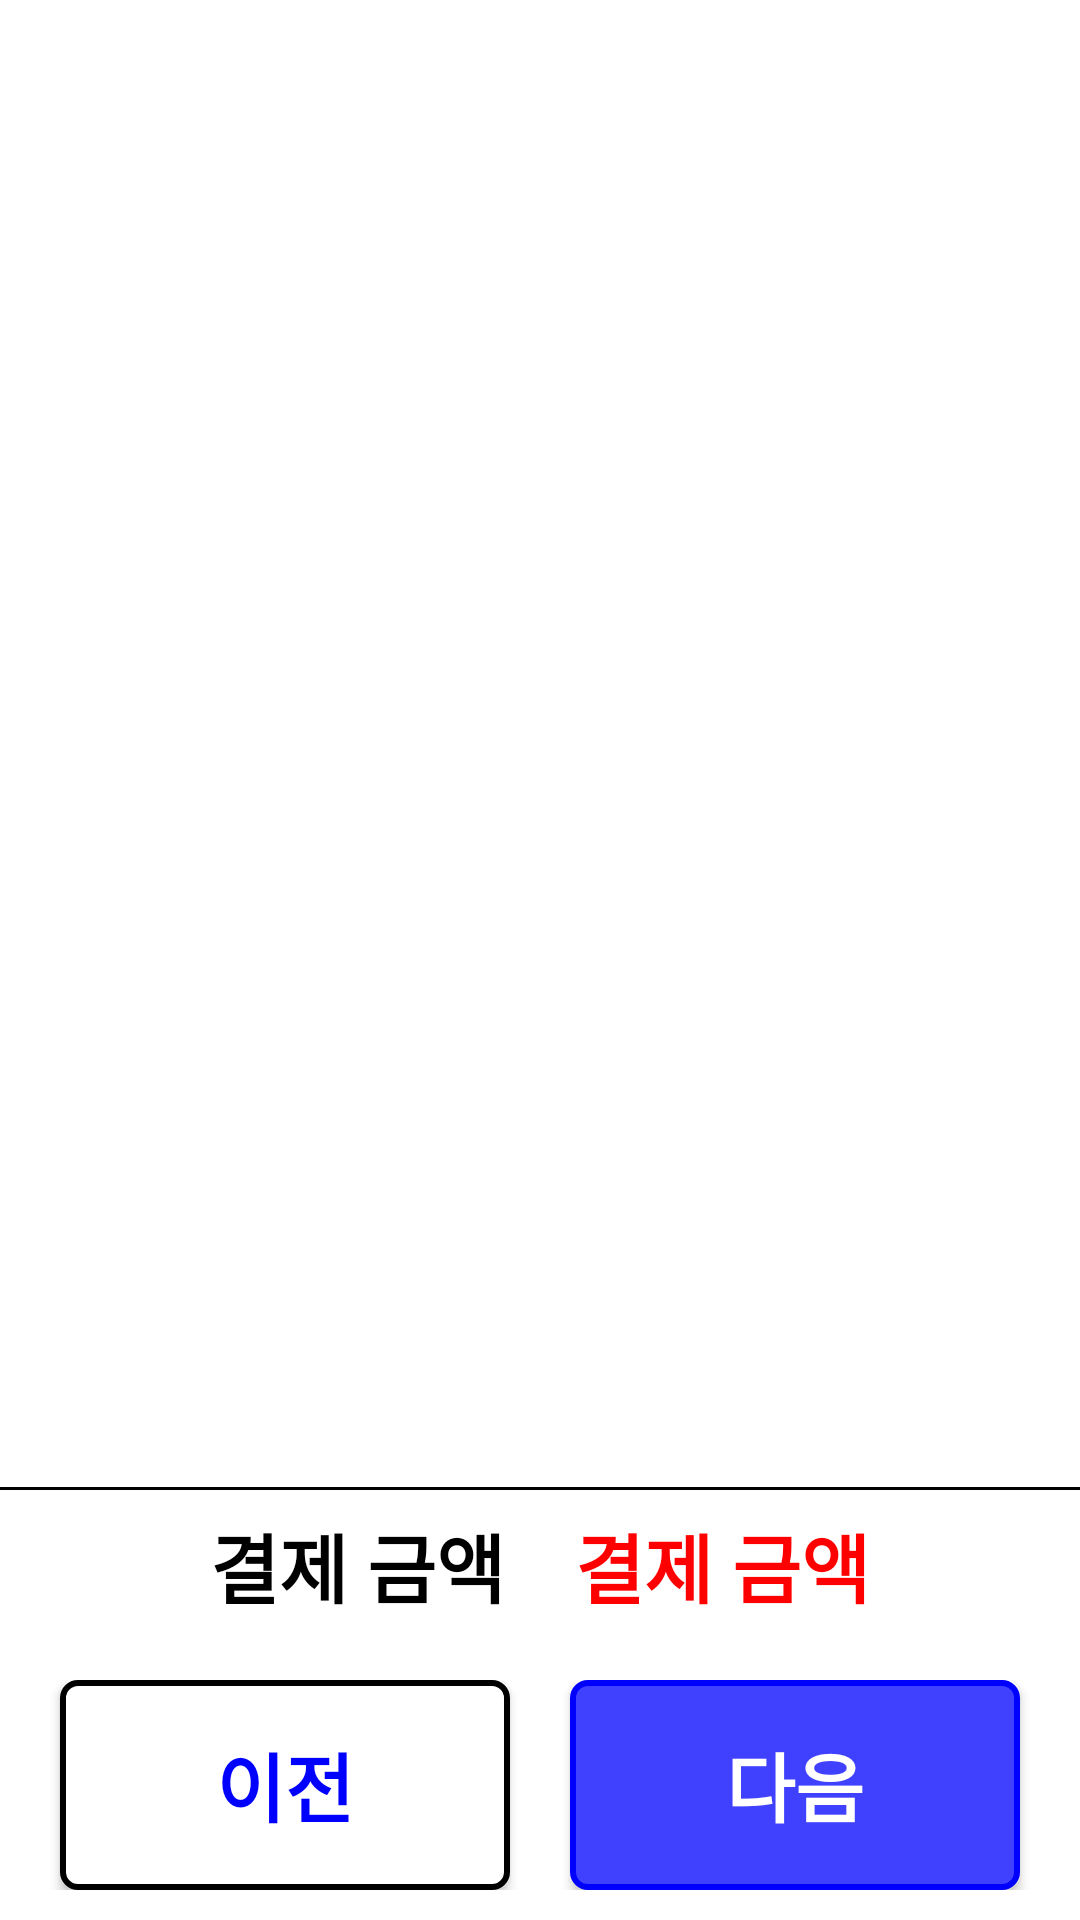

Reconstruct the res/layout file that produces this screen, plus the resources it refers to.
<!-- AndroidManifest.xml: application theme Theme.Kiosk_Gui -->
<!-- res/layout/paymentscreen.xml -->
<?xml version="1.0" encoding="utf-8"?>
<androidx.constraintlayout.widget.ConstraintLayout xmlns:android="http://schemas.android.com/apk/res/android"
    xmlns:app="http://schemas.android.com/apk/res-auto"
    xmlns:tools="http://schemas.android.com/tools"
    android:layout_width="match_parent"
    android:layout_height="match_parent">

    <FrameLayout
        android:id="@+id/fragmentarea"
        android:layout_width="match_parent"
        android:layout_height="wrap_content"
        app:layout_constraintBottom_toBottomOf="parent"
        app:layout_constraintEnd_toEndOf="parent"
        app:layout_constraintHorizontal_bias="0.0"
        app:layout_constraintStart_toStartOf="parent"
        app:layout_constraintTop_toTopOf="parent"
        app:layout_constraintVertical_bias="0.118"></FrameLayout>

    <View
        android:layout_width="match_parent"
        android:layout_height="1dp"
        android:layout_marginBottom="7dp"
        android:background="@color/black"
        app:layout_constraintBottom_toTopOf="@id/paymentsection"
        app:layout_constraintEnd_toEndOf="parent"
        app:layout_constraintStart_toStartOf="parent"
        />

    <LinearLayout
        android:id="@+id/paymentsection"
        android:layout_width="match_parent"
        android:layout_height="wrap_content"
        android:orientation="vertical"
        app:layout_constraintBottom_toBottomOf="parent"
        app:layout_constraintEnd_toEndOf="parent"
        app:layout_constraintStart_toStartOf="parent">

        <LinearLayout
            android:layout_width="match_parent"
            android:layout_height="wrap_content"
            android:orientation="horizontal"
            android:layout_weight="1">

            <TextView
                android:layout_width="wrap_content"
                android:layout_height="wrap_content"
                android:text="@string/payment_page_pay"
                android:textStyle="bold"
                android:layout_gravity="center"
                android:textColor="@color/black"
                android:layout_marginLeft="70dp"
                android:fontFamily="@font/startscreenfont"
                android:textSize="25sp">
            </TextView>

            <View
                android:layout_width="0dp"
                android:layout_height="0dp"
                android:layout_weight="1" />

            <TextView
                android:id="@+id/final_price"
                android:layout_width="wrap_content"
                android:layout_height="wrap_content"
                android:layout_gravity="center"
                android:textStyle="bold"
                android:layout_marginRight="70dp"
                android:text="결제 금액"
                android:textColor="@color/red"
                android:fontFamily="@font/startscreenfont"
                android:textSize="25sp">
            </TextView>

        </LinearLayout>

        <LinearLayout

            android:gravity="center"
            android:layout_width="match_parent"
            android:layout_height="wrap_content"
            android:orientation="horizontal"
            android:layout_weight="2"
            android:layout_marginTop="20dp"
            android:layout_marginBottom="10dp">

            <androidx.appcompat.widget.AppCompatButton
                android:layout_width="150dp"
                android:layout_height="70dp"
                android:id="@+id/previousbutton"
                android:layout_gravity="center"
                android:text="@string/payment_page_pay_back"
                android:textColor="@color/blue"
                android:textStyle="bold"
                android:textSize="25sp"
                android:background="@drawable/black_button">
            </androidx.appcompat.widget.AppCompatButton>

            <androidx.appcompat.widget.AppCompatButton
                android:layout_width="150dp"
                android:layout_height="70dp"
                android:id="@+id/nextbutton"
                android:layout_marginLeft="20dp"
                android:layout_gravity="center"
                android:text="@string/payment_page_pay_front"
                android:textColor="@color/white"
                android:textStyle="bold"
                android:textSize="25sp"
                android:background="@drawable/blue_button">
            </androidx.appcompat.widget.AppCompatButton>

        </LinearLayout>

    </LinearLayout>

</androidx.constraintlayout.widget.ConstraintLayout>
<!-- resources referenced by this layout -->
<resources>
  <color name="black">#FF000000</color>
  <color name="blue">#0000FF</color>
  <color name="red">#FF0000</color>
  <color name="white">#FFFFFFFF</color>
  <!-- drawable black_button (drawable) -->
  <?xml version="1.0" encoding="utf-8"?>
  <shape xmlns:android="http://schemas.android.com/apk/res/android"
      android:shape="rectangle">
      <corners
          android:radius="5dp">
      </corners>
  
      <stroke
          android:color="@color/black"
          android:width="2dp"></stroke>
  
      <solid
          android:color="@color/white"></solid>
  
  </shape>
  <!-- drawable blue_button (drawable) -->
  <?xml version="1.0" encoding="utf-8"?>
  <shape xmlns:android="http://schemas.android.com/apk/res/android"
      android:shape="rectangle">
      <corners
          android:radius="5dp">
      </corners>
  
      <stroke
          android:color="@color/blue"
          android:width="2dp"></stroke>
  
      <solid
          android:color="@color/bright_blue"></solid>
  
  </shape>
  <string name="payment_page_pay">결제 금액</string>
  <string name="payment_page_pay_back">이전</string>
  <string name="payment_page_pay_front">다음</string>
  <style name="Theme.Kiosk_Gui" parent="Theme.MaterialComponents.DayNight.DarkActionBar">
          
          <item name="colorPrimary">@color/purple_500</item>
          <item name="colorPrimaryVariant">@color/purple_700</item>
          <item name="colorOnPrimary">@color/white</item>
          
          <item name="colorSecondary">@color/teal_200</item>
          <item name="colorSecondaryVariant">@color/teal_700</item>
          
          <item name="android:statusBarColor" tools:targetApi="l">?attr/colorPrimaryVariant</item>
          
          <item name="windowNoTitle">true</item>
  
      </style>
  <color name="bright_blue">#4040FF</color>
  <color name="purple_500">#FF6200EE</color>
  <color name="purple_700">#FF3700B3</color>
  <color name="teal_200">#FF03DAC5</color>
  <color name="teal_700">#FF018786</color>
</resources>
